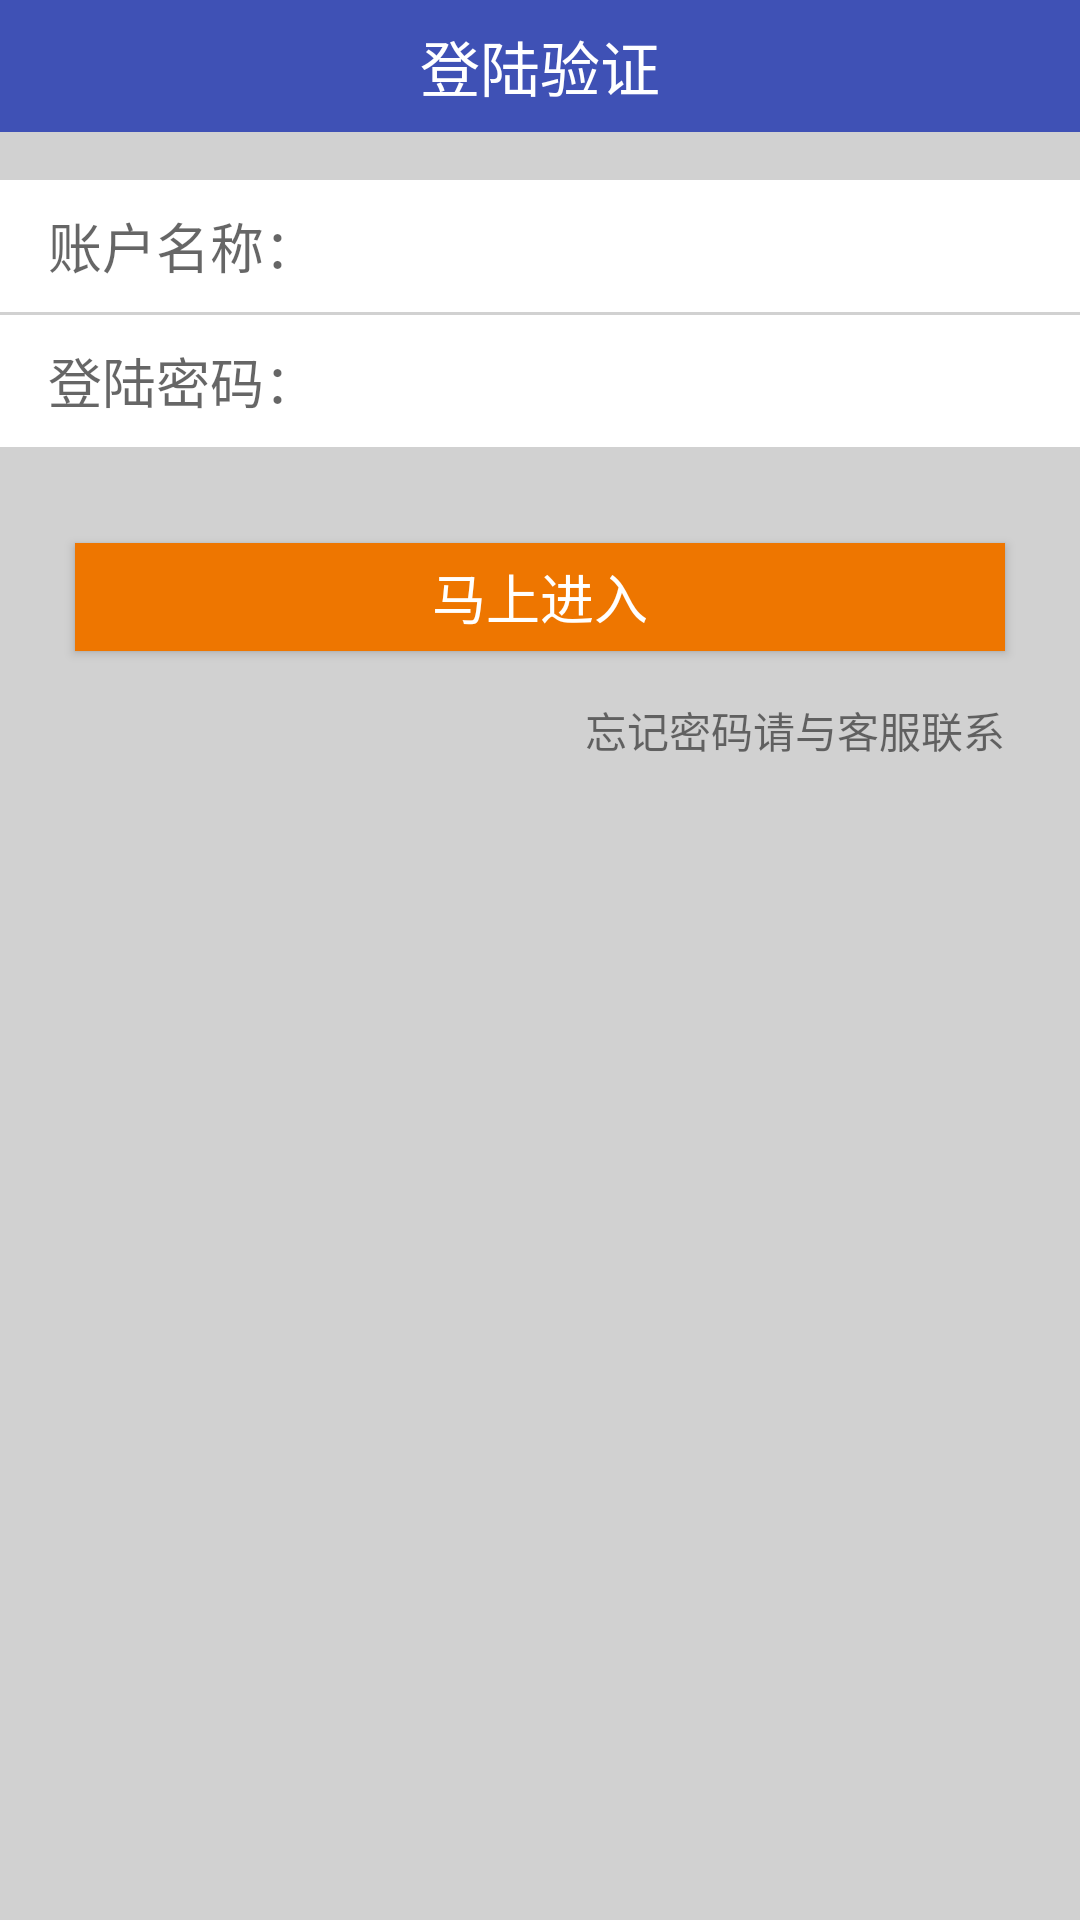

Write the Android layout XML for this screen, with the resource values it uses.
<!-- AndroidManifest.xml: application theme AppTheme -->
<!-- res/layout/activity_login.xml -->
<LinearLayout xmlns:android="http://schemas.android.com/apk/res/android"
    xmlns:tools="http://schemas.android.com/tools"
    android:layout_width="match_parent"
    android:layout_height="match_parent"
    android:gravity="center_horizontal"
    android:orientation="vertical"
    tools:context="com.renrenprint.renrenprint.LoginActivity">

    <android.support.v7.widget.Toolbar
        android:layout_width="match_parent"
        android:layout_height="@dimen/nav_height"
        android:background="@color/colorPrimary">

        <TextView
            android:layout_width="wrap_content"
            android:layout_height="wrap_content"
            android:layout_gravity="center"
            android:text="登陆验证"
            android:textColor="@android:color/white"
            android:textSize="@dimen/nav_title_font_size" />
    </android.support.v7.widget.Toolbar>

    
    <ProgressBar
        android:id="@+id/login_progress"
        android:layout_width="wrap_content"
        android:layout_height="wrap_content"
        android:layout_marginBottom="8dp"
        android:visibility="gone"
        android:progressBackgroundTint="@color/colorPrimary"/>

    <ScrollView
        android:id="@+id/login_form"
        android:layout_width="match_parent"
        android:layout_height="match_parent"
        android:background="@color/grayBackground">

        <LinearLayout
            android:id="@+id/email_login_form"
            android:layout_width="match_parent"
            android:layout_height="wrap_content"
            android:orientation="vertical"
            android:layout_marginTop="16dp">

            <EditText
                android:id="@+id/user_name"
                android:layout_width="match_parent"
                android:layout_height="44dp"
                android:hint="@string/prompt_email"
                android:maxLines="1"
                android:singleLine="true"
                android:paddingLeft="16dp"
                android:background="@android:color/white"/>
            <View
                android:layout_width="match_parent"
                android:layout_height="1dp"/>
            <EditText
                android:id="@+id/password"
                android:layout_width="match_parent"
                android:layout_height="44dp"
                android:paddingLeft="16dp"
                android:hint="@string/prompt_password"
                android:inputType="textPassword"
                android:maxLines="1"
                android:singleLine="true"
                android:background="@android:color/white"/>

            <Button
                android:id="@+id/btn"
                android:layout_width="match_parent"
                android:layout_height="36dp"
                android:layout_marginTop="32dp"
                android:layout_marginLeft="25dp"
                android:layout_marginRight="25dp"
                android:layout_marginBottom="16dp"
                android:background="#ee7600"
                android:text="@string/action_sign_in"
                android:textColor="@android:color/white"
                android:textSize="18sp" />
            <TextView
                android:layout_width="wrap_content"
                android:layout_height="wrap_content"
                android:layout_gravity="right"
                android:text="忘记密码请与客服联系"
                android:layout_marginRight="25dp"/>

        </LinearLayout>
    </ScrollView>
</LinearLayout>
<!-- resources referenced by this layout -->
<resources>
  <color name="colorPrimary">#3F51B5</color>
  <color name="grayBackground">#D1D1D1</color>
  <dimen name="nav_height">44dp</dimen>
  <dimen name="nav_title_font_size">20dp</dimen>
  <string name="action_sign_in">马上进入</string>
  <string name="prompt_email">账户名称：</string>
  <string name="prompt_password">登陆密码：</string>
  <style name="AppTheme" parent="Theme.AppCompat.Light.NoActionBar">
          
          <item name="colorPrimary">@color/colorPrimary</item>
          <item name="colorPrimaryDark">@color/colorPrimaryDark</item>
          <item name="colorAccent">@color/colorAccent</item>
      </style>
  <color name="colorPrimaryDark">#303F9F</color>
  <color name="colorAccent">#FF4081</color>
</resources>
